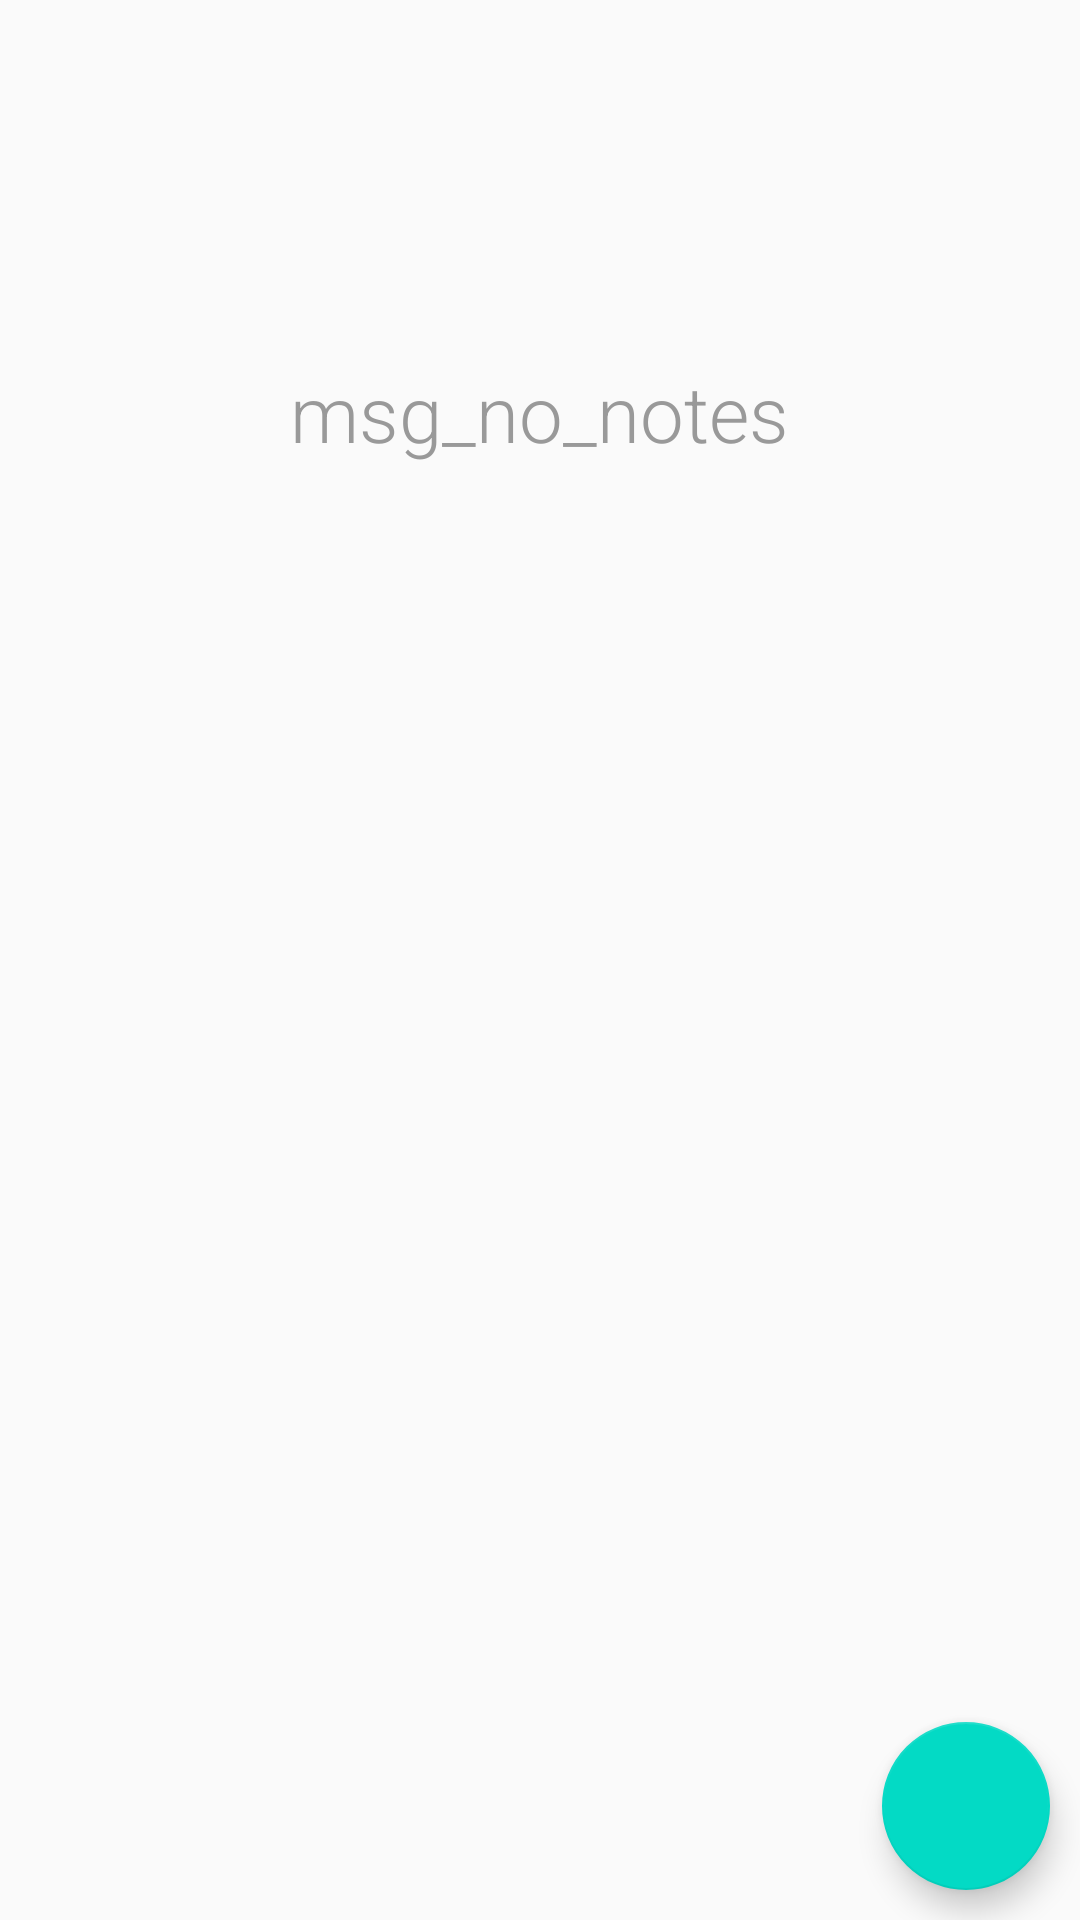

Write the Android layout XML for this screen, with the resource values it uses.
<!-- AndroidManifest.xml: application theme AppTheme -->
<!-- res/layout/content_main.xml -->
<?xml version="1.0" encoding="utf-8"?>
<RelativeLayout
    xmlns:android="http://schemas.android.com/apk/res/android"

    android:layout_width="match_parent"
    android:layout_height="match_parent"
    >

    <android.support.v7.widget.RecyclerView
        android:id="@+id/recycler_view"
        android:layout_width="match_parent"
        android:layout_height="match_parent" />

    <TextView
        android:id="@+id/empty_notes_view"
        android:layout_width="wrap_content"
        android:layout_height="wrap_content"
        android:layout_centerHorizontal="true"
        android:layout_marginTop="@dimen/margin_top_no_notes"
        android:fontFamily="sans-serif-light"
        android:text="msg_no_notes"
        android:textColor="@color/msg_no_notes"
        android:textSize="@dimen/msg_no_notes" />
    <com.google.android.material.floatingactionbutton.FloatingActionButton
        android:layout_width="wrap_content"
        android:layout_height="wrap_content"
        android:layout_alignParentRight="true"
        android:id="@+id/fab"
        android:layout_alignParentBottom="true"
        android:layout_margin="10dp"
        android:src="@drawable/ic_add_black_24dp"
        />

</RelativeLayout>
<!-- resources referenced by this layout -->
<resources>
  <color name="msg_no_notes">#999</color>
  <dimen name="margin_top_no_notes">120dp</dimen>
  <dimen name="msg_no_notes">26sp</dimen>
  <style name="AppTheme" parent="Theme.AppCompat.Light.DarkActionBar">
          
          <item name="colorPrimary">@color/colorPrimary</item>
          <item name="colorPrimaryDark">@color/colorPrimaryDark</item>
          <item name="colorAccent">@color/colorAccent</item>
      </style>
  <color name="colorPrimary">#6200EE</color>
  <color name="colorPrimaryDark">#3700B3</color>
  <color name="colorAccent">#03DAC5</color>
</resources>
